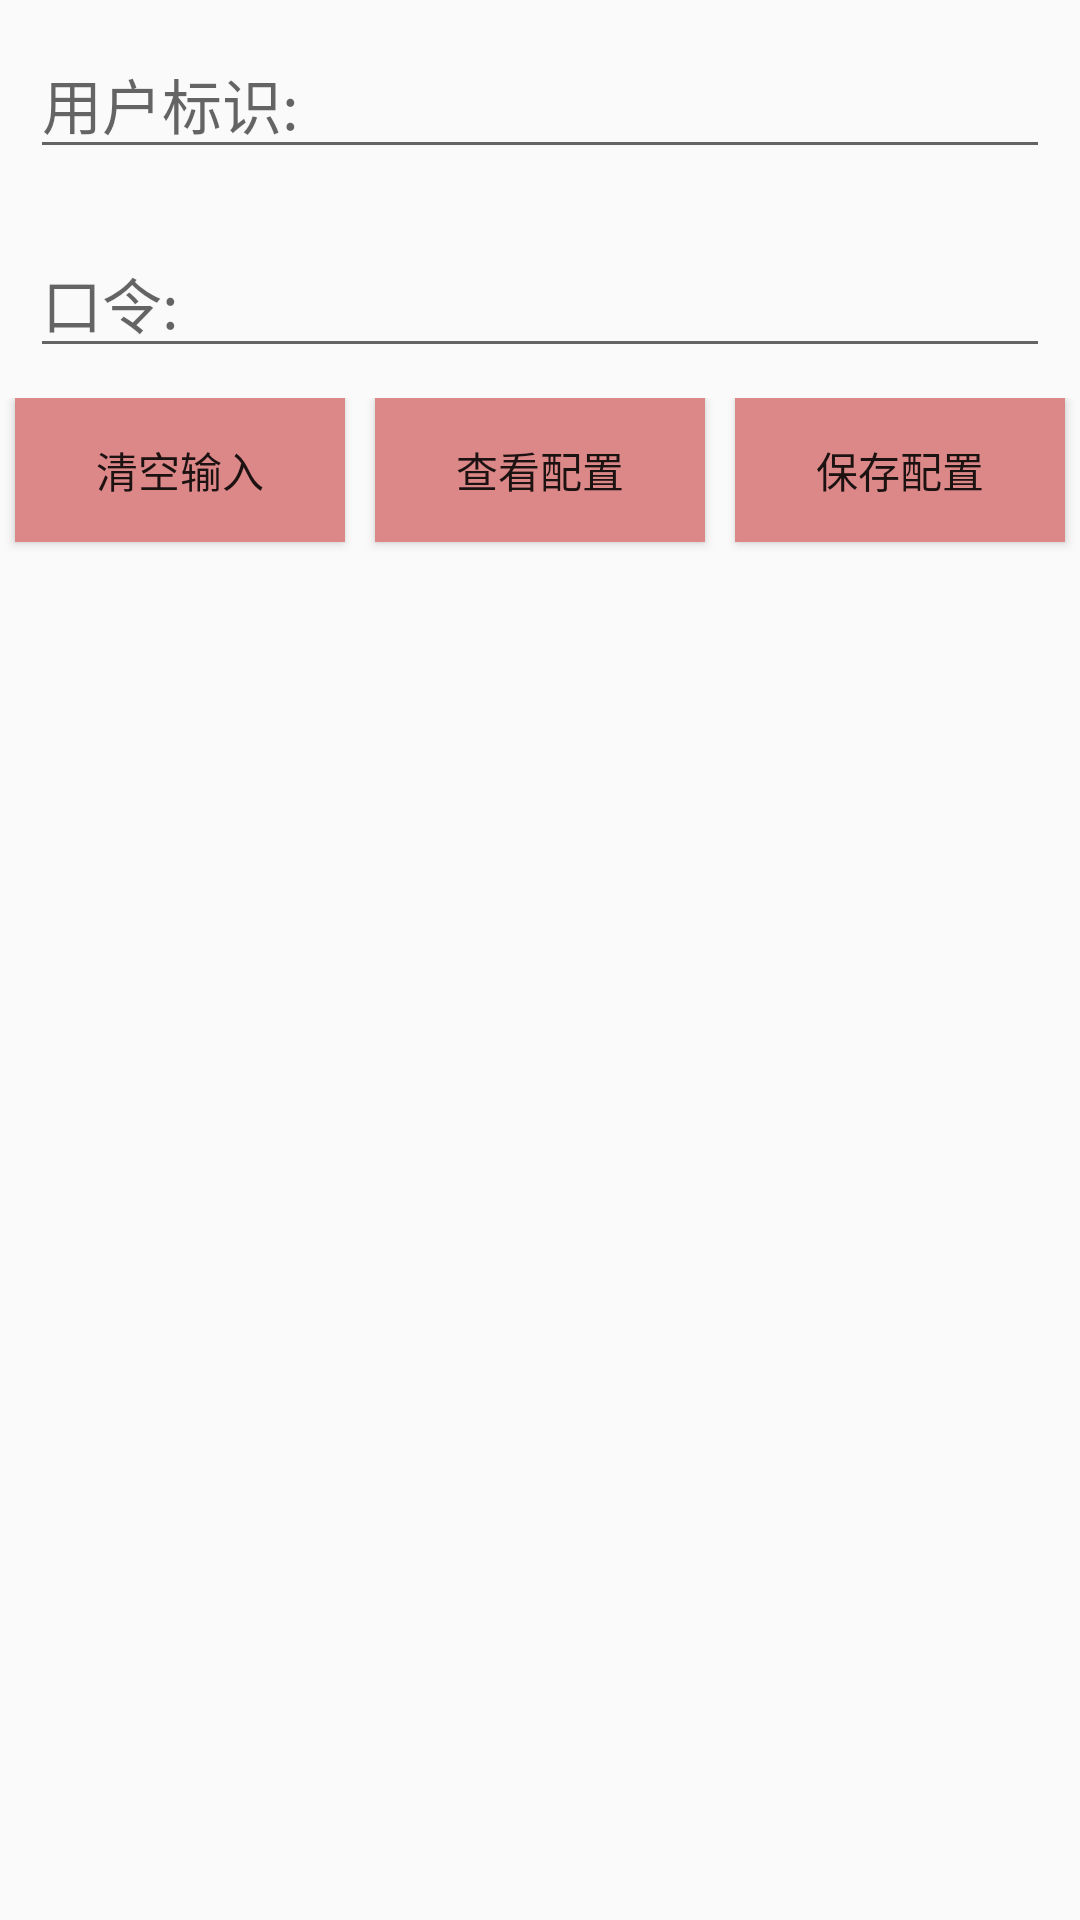

Reconstruct the res/layout file that produces this screen, plus the resources it refers to.
<!-- AndroidManifest.xml: application theme Theme.Englite3 -->
<!-- res/layout/activity_cloud_setting_user_info.xml -->
<?xml version="1.0" encoding="utf-8"?>
<androidx.constraintlayout.widget.ConstraintLayout xmlns:android="http://schemas.android.com/apk/res/android"
    xmlns:app="http://schemas.android.com/apk/res-auto"
    xmlns:tools="http://schemas.android.com/tools"
    android:layout_width="match_parent"
    android:layout_height="match_parent"
    tools:context=".activities.CloudSettingRemote">

    <LinearLayout
        android:layout_width="match_parent"
        android:layout_height="match_parent"
        android:orientation="vertical">

        <EditText
            android:id="@+id/edit_username"
            android:layout_width="match_parent"
            android:layout_height="wrap_content"
            android:hint="用户标识:"
            android:textSize="20dp"
            android:layout_margin="10dp"/>

        <EditText
            android:id="@+id/edit_password"
            android:layout_width="match_parent"
            android:layout_height="wrap_content"
            android:hint="口令:"
            android:textSize="20dp"
            android:layout_margin="10dp"/>





















        <LinearLayout
            android:layout_width="match_parent"
            android:layout_height="wrap_content"
            android:orientation="horizontal">

            <Button
                android:id="@+id/clear_userinfo"
                android:layout_width="wrap_content"
                android:layout_height="wrap_content"
                android:text="清空输入"
                android:layout_gravity="left"
                android:layout_margin="5dp"
                android:background="@color/bt1"
                android:layout_weight="1"
                />

            <Button
                android:id="@+id/show_userinfo"
                android:layout_width="wrap_content"
                android:layout_height="wrap_content"
                android:text="查看配置"
                android:layout_gravity="left"
                android:layout_margin="5dp"
                android:background="@color/bt1"
                android:layout_weight="1"
                />

            <Button
                android:id="@+id/save_userinfo"
                android:layout_width="wrap_content"
                android:layout_height="wrap_content"
                android:text="保存配置"
                android:layout_gravity="right"
                android:layout_margin="5dp"
                android:background="@color/bt1"
                android:layout_weight="1"

                />

        </LinearLayout>


    </LinearLayout>



</androidx.constraintlayout.widget.ConstraintLayout>
<!-- resources referenced by this layout -->
<resources>
  <color name="bt1">#dd8888</color>
  <style name="Theme.Englite3" parent="Theme.MaterialComponents.DayNight.NoActionBar.Bridge">
          
          <item name="colorPrimary">@color/purple_500</item>
          <item name="colorPrimaryVariant">@color/purple_700</item>
          <item name="colorOnPrimary">@color/white</item>
          
          <item name="colorSecondary">@color/teal_200</item>
          <item name="colorSecondaryVariant">@color/teal_700</item>
          <item name="colorOnSecondary">@color/black</item>
          
          <item name="android:statusBarColor" tools:targetApi="21">?attr/colorPrimaryVariant</item>
          
      </style>
  <color name="purple_500">#FF6200EE</color>
  <color name="purple_700">#FF3700B3</color>
  <color name="white">#FFFFFFFF</color>
  <color name="teal_200">#FF03DAC5</color>
  <color name="teal_700">#FF018786</color>
  <color name="black">#FF000000</color>
</resources>
